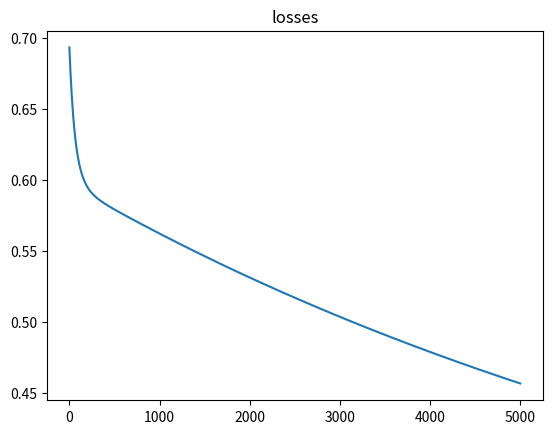
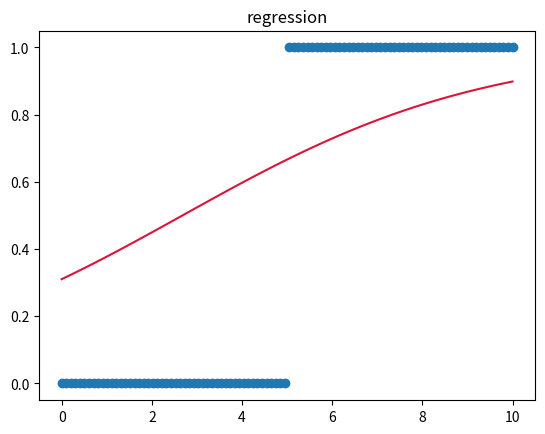

These figures' Python source, in order:
import numpy as np
import pandas as pd
import matplotlib.pyplot as plt

np.random.seed(1)
x = np.linspace(0,10,100)
y = (x>5).astype(int)

w = 0
b = 0
lr = 0.001
epochs = 5000

losses = []
for i in range(epochs):
    z = w*x + b
    y_pred = 1 / (1 + np.exp(-z))

    loss = -np.mean(y*np.log(y_pred) + (1-y)*(np.log(1-y_pred)))
    losses.append(loss)

    dw = np.mean(x*(y_pred - y))
    db = np.mean(y_pred - y)

    w -= lr*dw
    b -= lr*db

    if i % 500 == 0:
        print(f"epochs = {i}, loss = {loss:.3f}, w = {w:.3f}, b = {b:.3f}")
print(w, b)

plt.plot(losses)
plt.title("losses")
plt.show()

plt.scatter(x,y)
plt.plot(x, 1 / (1+ np.exp(-(w*x + b))), color = "crimson")
plt.title("regression")
plt.show()
